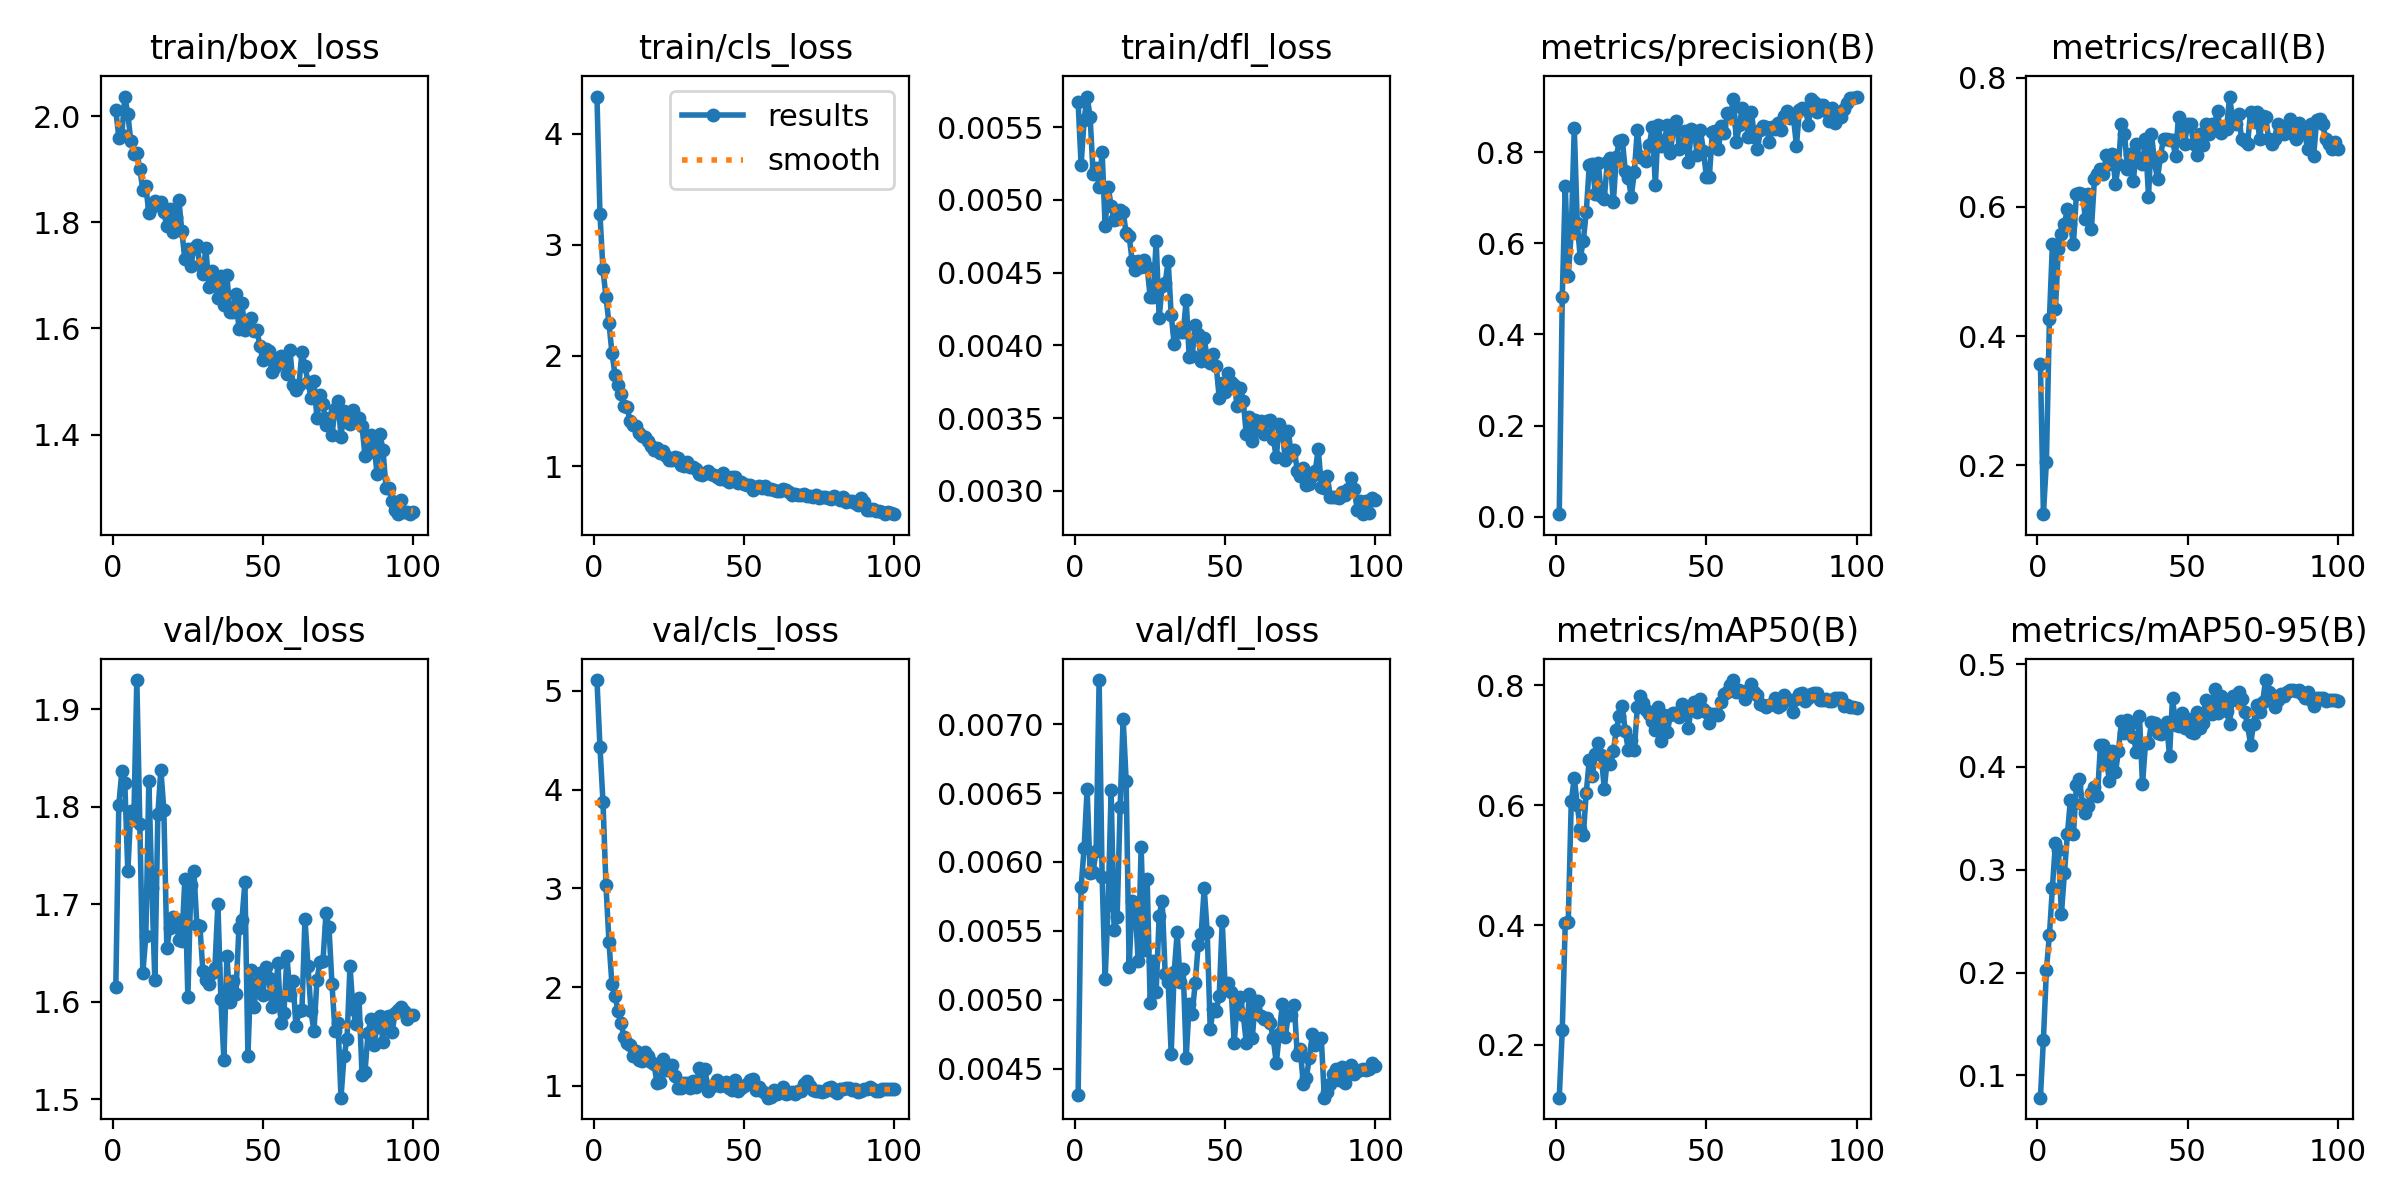

The table this chart was drawn from, first rows:
epoch, time, train/box_loss, train/cls_loss, train/dfl_loss, metrics/precision(B), metrics/recall(B), metrics/mAP50(B), metrics/mAP50-95(B), val/box_loss, val/cls_loss, val/dfl_loss, lr/pg0, lr/pg1, lr/pg2
1, 71.99, 2.011, 4.338, 0.00567, 0.00548, 0.3566, 0.1121, 0.07826, 1.616, 5.109, 0.00431, 0.00058, 0.00058, 0.00058
2, 132.4, 1.96, 3.277, 0.00524, 0.4812, 0.124, 0.2244, 0.1346, 1.802, 4.431, 0.00582, 0.001168, 0.001168, 0.001168
3, 197.6, 1.965, 2.779, 0.00555, 0.7261, 0.2056, 0.4041, 0.2029, 1.836, 3.879, 0.0061, 0.001745, 0.001745, 0.001745
4, 261.1, 2.037, 2.531, 0.00571, 0.528, 0.4264, 0.4057, 0.2362, 1.825, 3.031, 0.00653, 0.001941, 0.001941, 0.001941
5, 325.5, 2.005, 2.292, 0.00557, 0.6245, 0.5426, 0.6065, 0.2827, 1.734, 2.458, 0.00592, 0.001921, 0.001921, 0.001921
6, 379.4, 1.952, 2.024, 0.00518, 0.8532, 0.4419, 0.6452, 0.3259, 1.796, 2.027, 0.00593, 0.001901, 0.001901, 0.001901
7, 434.7, 1.929, 1.83, 0.00522, 0.6448, 0.5348, 0.601, 0.319, 1.787, 1.914, 0.00608, 0.001881, 0.001881, 0.001881
8, 489, 1.931, 1.737, 0.00509, 0.5673, 0.5581, 0.5597, 0.2571, 1.93, 1.76, 0.00732, 0.001861, 0.001861, 0.001861
9, 540.5, 1.901, 1.653, 0.00533, 0.6047, 0.5736, 0.5497, 0.2968, 1.782, 1.638, 0.00589, 0.001842, 0.001842, 0.001842
10, 592.3, 1.86, 1.547, 0.00482, 0.6686, 0.5969, 0.6209, 0.3348, 1.629, 1.493, 0.00515, 0.001822, 0.001822, 0.001822
11, 643.9, 1.868, 1.537, 0.00509, 0.7709, 0.5738, 0.6762, 0.3683, 1.667, 1.429, 0.00569, 0.001802, 0.001802, 0.001802
12, 695.4, 1.818, 1.413, 0.00496, 0.7736, 0.5426, 0.6485, 0.3347, 1.826, 1.417, 0.00652, 0.001782, 0.001782, 0.001782
13, 748.1, 1.828, 1.372, 0.00486, 0.708, 0.6202, 0.6847, 0.3821, 1.717, 1.299, 0.00551, 0.001762, 0.001762, 0.001762
14, 799.9, 1.84, 1.362, 0.00487, 0.7769, 0.6208, 0.7037, 0.3886, 1.622, 1.349, 0.0056, 0.001743, 0.001743, 0.001743
15, 849.9, 1.835, 1.307, 0.00493, 0.7044, 0.6202, 0.6831, 0.3635, 1.792, 1.261, 0.0064, 0.001723, 0.001723, 0.001723
16, 901.8, 1.838, 1.278, 0.00492, 0.6979, 0.5814, 0.6264, 0.3556, 1.838, 1.246, 0.00704, 0.001703, 0.001703, 0.001703
17, 952.7, 1.818, 1.266, 0.00477, 0.7779, 0.6202, 0.6773, 0.3616, 1.797, 1.342, 0.00659, 0.001683, 0.001683, 0.001683
18, 1003, 1.793, 1.228, 0.00475, 0.7862, 0.5659, 0.6694, 0.3748, 1.655, 1.298, 0.00524, 0.001663, 0.001663, 0.001663
19, 1055, 1.825, 1.189, 0.00458, 0.6895, 0.6434, 0.6903, 0.3802, 1.676, 1.24, 0.00572, 0.001644, 0.001644, 0.001644
20, 1103, 1.782, 1.15, 0.00452, 0.7882, 0.6512, 0.7255, 0.3722, 1.687, 1.219, 0.00569, 0.001624, 0.001624, 0.001624
21, 1153, 1.81, 1.165, 0.00458, 0.8253, 0.6591, 0.7493, 0.4209, 1.685, 1.029, 0.00528, 0.001604, 0.001604, 0.001604
22, 1200, 1.842, 1.117, 0.00454, 0.8264, 0.6512, 0.7649, 0.4215, 1.664, 1.04, 0.00611, 0.001584, 0.001584, 0.001584
23, 1249, 1.783, 1.138, 0.00459, 0.7583, 0.6809, 0.7233, 0.4059, 1.662, 1.269, 0.00536, 0.001564, 0.001564, 0.001564
24, 1302, 1.73, 1.097, 0.00454, 0.7427, 0.6667, 0.6926, 0.3867, 1.726, 1.156, 0.00588, 0.001545, 0.001545, 0.001545
25, 1344, 1.749, 1.06, 0.00433, 0.7018, 0.6822, 0.7083, 0.4154, 1.605, 1.164, 0.00498, 0.001525, 0.001525, 0.001525
26, 1391, 1.717, 1.06, 0.00433, 0.7568, 0.6357, 0.6922, 0.3949, 1.72, 1.206, 0.00528, 0.001505, 0.001505, 0.001505
27, 1426, 1.751, 1.089, 0.00472, 0.8482, 0.6667, 0.7637, 0.4155, 1.735, 1.094, 0.00506, 0.001485, 0.001485, 0.001485
28, 1461, 1.757, 1.077, 0.00419, 0.7884, 0.7287, 0.7823, 0.4446, 1.679, 0.9758, 0.00561, 0.001465, 0.001465, 0.001465
29, 1502, 1.72, 1.009, 0.00441, 0.7893, 0.7132, 0.7713, 0.433, 1.678, 0.9781, 0.00572, 0.001446, 0.001446, 0.001446
30, 1541, 1.703, 1.001, 0.00443, 0.781, 0.6589, 0.7584, 0.4459, 1.632, 1.031, 0.00519, 0.001426, 0.001426, 0.001426
31, 1576, 1.751, 1.044, 0.00458, 0.8159, 0.6822, 0.752, 0.4416, 1.622, 1.027, 0.00513, 0.001406, 0.001406, 0.001406
32, 1612, 1.679, 0.9979, 0.00421, 0.8552, 0.6408, 0.7404, 0.4292, 1.618, 0.9731, 0.00461, 0.001386, 0.001386, 0.001386
33, 1647, 1.708, 0.9954, 0.00401, 0.7275, 0.6977, 0.7251, 0.4145, 1.629, 1.053, 0.0052, 0.001366, 0.001366, 0.001366
34, 1683, 1.691, 0.9771, 0.0041, 0.8598, 0.6744, 0.7641, 0.4494, 1.635, 0.983, 0.00549, 0.001347, 0.001347, 0.001347
35, 1720, 1.658, 0.9319, 0.00409, 0.8127, 0.6667, 0.7065, 0.3831, 1.7, 1.177, 0.00513, 0.001327, 0.001327, 0.001327
36, 1761, 1.698, 0.9255, 0.00409, 0.8236, 0.7054, 0.7505, 0.4229, 1.603, 1.054, 0.00522, 0.001307, 0.001307, 0.001307
37, 1800, 1.644, 0.9369, 0.00431, 0.8594, 0.6158, 0.7227, 0.4234, 1.54, 1.171, 0.00458, 0.001287, 0.001287, 0.001287
38, 1836, 1.7, 0.9638, 0.00392, 0.7983, 0.7132, 0.7501, 0.4433, 1.647, 0.945, 0.00497, 0.001267, 0.001267, 0.001267
39, 1871, 1.631, 0.9361, 0.00393, 0.8519, 0.6687, 0.7543, 0.4426, 1.6, 0.9919, 0.0049, 0.001248, 0.001248, 0.001248
40, 1910, 1.631, 0.9256, 0.00414, 0.8689, 0.6434, 0.7545, 0.4333, 1.622, 1.004, 0.00512, 0.001228, 0.001228, 0.001228
41, 1949, 1.664, 0.907, 0.00408, 0.8066, 0.6792, 0.7466, 0.4324, 1.608, 1.063, 0.0054, 0.001208, 0.001208, 0.001208
42, 1986, 1.599, 0.8845, 0.00389, 0.8127, 0.7054, 0.7691, 0.4359, 1.675, 1.002, 0.00548, 0.001188, 0.001188, 0.001188
43, 2025, 1.648, 0.9374, 0.00405, 0.8459, 0.7054, 0.7659, 0.4433, 1.684, 1.005, 0.00581, 0.001168, 0.001168, 0.001168
44, 2058, 1.597, 0.8755, 0.00391, 0.7772, 0.7033, 0.7297, 0.4108, 1.722, 1.039, 0.00549, 0.001149, 0.001149, 0.001149
45, 2090, 1.614, 0.861, 0.00388, 0.8501, 0.7032, 0.7636, 0.4673, 1.544, 0.979, 0.00479, 0.001129, 0.001129, 0.001129
46, 2124, 1.619, 0.9038, 0.00394, 0.8456, 0.6791, 0.7717, 0.4412, 1.633, 0.9593, 0.00493, 0.001109, 0.001109, 0.001109
47, 2157, 1.594, 0.9071, 0.00386, 0.7924, 0.7399, 0.7563, 0.4394, 1.595, 1.058, 0.00492, 0.001089, 0.001089, 0.001089
48, 2188, 1.596, 0.852, 0.00364, 0.8487, 0.7209, 0.7767, 0.4527, 1.619, 0.9449, 0.00503, 0.001069, 0.001069, 0.001069
49, 2221, 1.567, 0.8637, 0.00374, 0.8033, 0.6967, 0.7604, 0.4376, 1.629, 0.9822, 0.00557, 0.00105, 0.00105, 0.00105
50, 2256, 1.54, 0.8411, 0.00368, 0.7461, 0.7291, 0.7554, 0.4471, 1.607, 0.999, 0.00508, 0.00103, 0.00103, 0.00103
51, 2295, 1.561, 0.833, 0.00381, 0.746, 0.7287, 0.7375, 0.434, 1.636, 1.014, 0.00512, 0.00101, 0.00101, 0.00101
52, 2336, 1.557, 0.8286, 0.00375, 0.8444, 0.6977, 0.7525, 0.4332, 1.625, 1.057, 0.00506, 0.0009902, 0.0009902, 0.0009902
53, 2372, 1.517, 0.7855, 0.00373, 0.8458, 0.6805, 0.752, 0.4539, 1.595, 1.066, 0.00469, 0.0009704, 0.0009704, 0.0009704
54, 2408, 1.528, 0.817, 0.00358, 0.8056, 0.7132, 0.751, 0.4381, 1.603, 0.9558, 0.00498, 0.0009506, 0.0009506, 0.0009506
55, 2447, 1.539, 0.8204, 0.00371, 0.8567, 0.6953, 0.772, 0.4425, 1.639, 0.9853, 0.00502, 0.0009308, 0.0009308, 0.0009308
56, 2486, 1.547, 0.8029, 0.00362, 0.8421, 0.7287, 0.7855, 0.4652, 1.578, 0.9445, 0.00489, 0.000911, 0.000911, 0.000911
57, 2525, 1.534, 0.8243, 0.00339, 0.8865, 0.7132, 0.7893, 0.463, 1.589, 0.9284, 0.00469, 0.0008912, 0.0008912, 0.0008912
58, 2564, 1.515, 0.7943, 0.00351, 0.88, 0.7287, 0.8014, 0.4514, 1.647, 0.8793, 0.00504, 0.0008714, 0.0008714, 0.0008714
59, 2604, 1.56, 0.8006, 0.00334, 0.9163, 0.7287, 0.8089, 0.4759, 1.607, 0.8884, 0.00472, 0.0008516, 0.0008516, 0.0008516
60, 2644, 1.494, 0.7921, 0.00349, 0.8213, 0.7481, 0.7896, 0.4521, 1.622, 0.9563, 0.00499, 0.0008318, 0.0008318, 0.0008318
... 40 more rows
